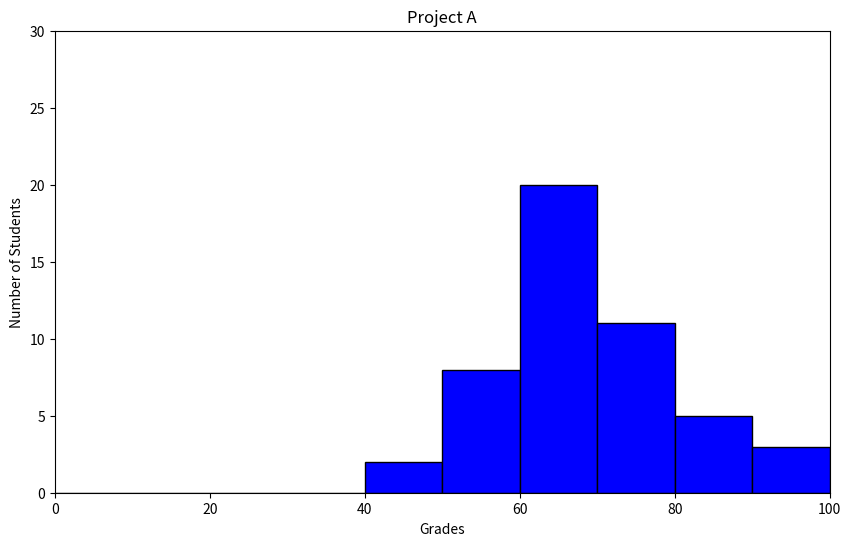

This chart was generated by the following Python code:
#!/usr/bin/env python3
import numpy as np
import matplotlib.pyplot as plt

#data
np.random.seed(5)
student_grades = np.random.normal(68, 15, 50)

#plot
plt.figure(figsize=(10, 6))
bins = range(0, 101, 10)
plt.hist(student_grades, bins=bins, color='blue', edgecolor='black')       
plt.yscale('linear')
plt.xlim(0, 100)
plt.ylim(0, 30)
plt.xlabel('Grades')
plt.ylabel('Number of Students')
plt.title('Project A')
plt.show()

